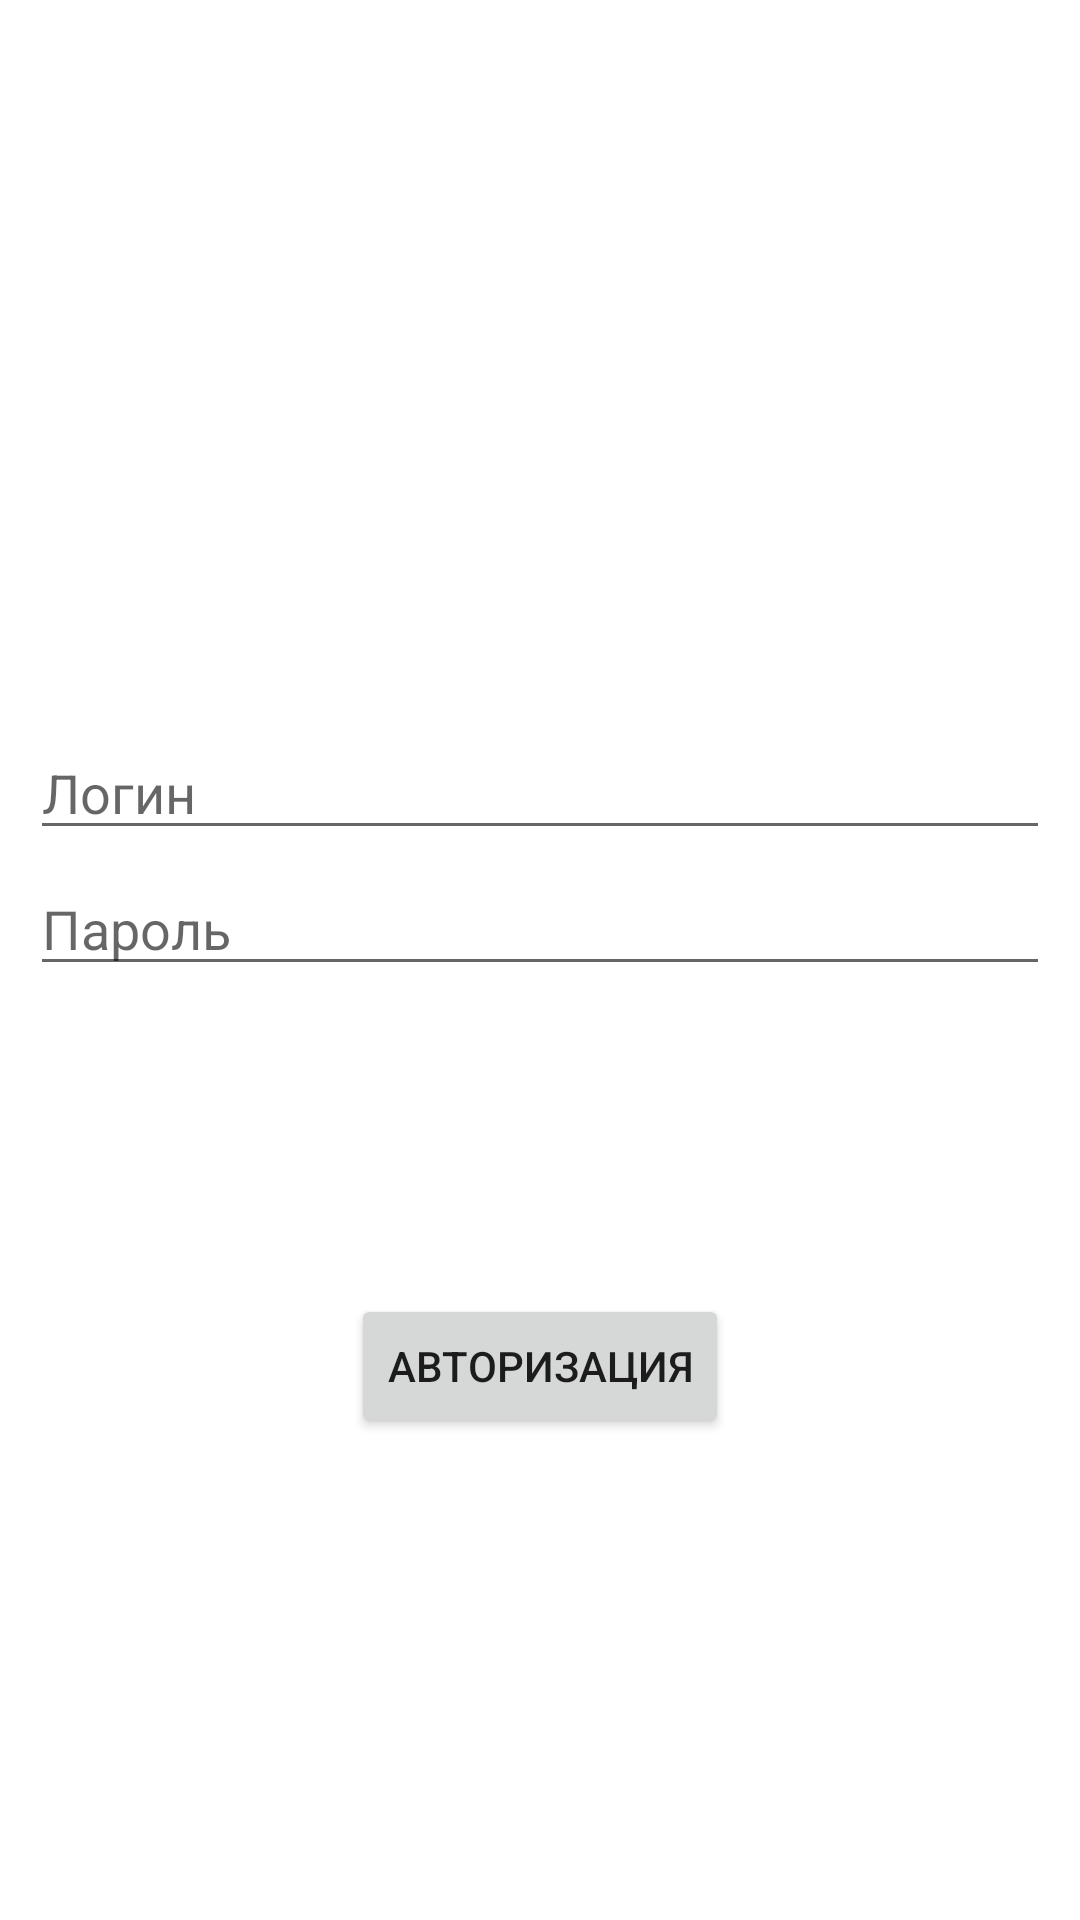

This screen was rendered from an Android layout file. Write that file and the resources it references.
<!-- AndroidManifest.xml: application theme Theme.RetrofitJAS -->
<!-- res/layout/fragment_login.xml -->
<?xml version="1.0" encoding="utf-8"?>
<androidx.constraintlayout.widget.ConstraintLayout
    xmlns:android="http://schemas.android.com/apk/res/android"
    xmlns:app="http://schemas.android.com/apk/res-auto"
    xmlns:tools="http://schemas.android.com/tools"
    android:id="@+id/container"
    android:layout_width="match_parent"
    android:layout_height="match_parent"
    android:paddingLeft="10dp"
    android:paddingTop="10dp"
    android:paddingRight="10dp"
    android:paddingBottom="10dp"

    tools:context=".view.LoginFragment">

    <EditText
        android:id="@+id/et_password"
        android:layout_width="0dp"
        android:layout_height="wrap_content"
        android:layout_marginTop="4dp"
        android:autofillHints="Пароль"
        android:hint="Пароль"
        android:imeActionLabel="Войти"
        android:imeOptions="actionDone"
        android:inputType="textPassword"
        android:selectAllOnFocus="true"
        app:layout_constraintEnd_toEndOf="parent"
        app:layout_constraintHorizontal_bias="0.842"
        app:layout_constraintStart_toStartOf="parent"
        app:layout_constraintTop_toBottomOf="@+id/et_username" />

    <EditText
        android:id="@+id/et_username"
        android:layout_width="0dp"
        android:layout_height="wrap_content"
        android:layout_marginTop="232dp"
        android:autofillHints="Логин"
        android:hint="Логин"
        android:inputType="textEmailAddress"
        android:selectAllOnFocus="true"
        app:layout_constraintEnd_toEndOf="parent"
        app:layout_constraintHorizontal_bias="0.842"
        app:layout_constraintStart_toStartOf="parent"
        app:layout_constraintTop_toTopOf="parent" />

    <Button
        android:id="@+id/btnLogin"
        android:layout_width="wrap_content"
        android:layout_height="wrap_content"
        android:layout_gravity="start"
        android:layout_marginTop="16dp"
        android:layout_marginBottom="64dp"
        android:enabled="true"
        android:text="Авторизация"
        app:layout_constraintBottom_toBottomOf="parent"
        app:layout_constraintEnd_toEndOf="parent"
        app:layout_constraintStart_toStartOf="parent"
        app:layout_constraintTop_toBottomOf="@+id/et_password"
         />

    <ProgressBar
        android:id="@+id/pb_loading"
        android:layout_width="wrap_content"
        android:layout_height="wrap_content"
        android:layout_gravity="center"
        android:layout_marginTop="64dp"
        android:layout_marginBottom="64dp"
        android:visibility="gone"
        app:layout_constraintBottom_toBottomOf="parent"
        app:layout_constraintEnd_toEndOf="parent"
        app:layout_constraintStart_toStartOf="parent"
        app:layout_constraintTop_toTopOf="parent"
        app:layout_constraintVertical_bias="0.3" />

</androidx.constraintlayout.widget.ConstraintLayout>
<!-- resources referenced by this layout -->
<resources>
  <style name="Theme.RetrofitJAS" parent="Theme.MaterialComponents.DayNight.NoActionBar">
          
          <item name="colorPrimary">@color/purple_500</item>
          <item name="colorPrimaryVariant">@color/purple_700</item>
          <item name="colorOnPrimary">@color/white</item>
          
          <item name="colorSecondary">@color/teal_200</item>
          <item name="colorSecondaryVariant">@color/teal_700</item>
          <item name="colorOnSecondary">@color/black</item>
          
          <item name="android:statusBarColor" tools:targetApi="l">?attr/colorPrimaryVariant</item>
          
      </style>
  <color name="purple_500">#FF6200EE</color>
  <color name="purple_700">#FF3700B3</color>
  <color name="white">#FFFFFFFF</color>
  <color name="teal_200">#FF03DAC5</color>
  <color name="teal_700">#FF018786</color>
  <color name="black">#FF000000</color>
</resources>
